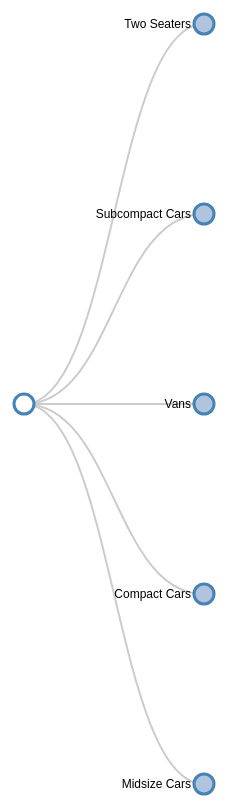
D3 v4 page, settled after 480 driven frames (8 s of simulated time); the page loaded 1 data file(s).




      //*************************************************
      // GET THE CSV DATA - all_cars_data_tree
      //*************************************************
      d3.csv("all_cars_data_tree.csv", function(error, data) {

        _.each(data, function(element, index, list){
            element.pop = +element.pop;
        });

        //*************************************************
        // THE FUNCTION
        //*************************************************
        function genJSON(csvData, groups) {

          var genGroups = function(data) {
            return _.map(data, function(element, index) {
              return { name : index, children : element };
            });
          };

          var nest = function(node, curIndex) {
            if (curIndex === 0) {
              node.children = genGroups(_.groupBy(csvData, groups[0]));
              _.each(node.children, function (child) {
                nest(child, curIndex + 1);
              });
            }
            else {
              if (curIndex < groups.length) {
                node.children = genGroups(
                  _.groupBy(node.children, groups[curIndex])
                );
                _.each(node.children, function (child) {
                  nest(child, curIndex + 1);
                });
              }
            }
            return node;
          };
          return nest({}, 0);
        }
        //*************************************************
        // CALL THE FUNCTION
        //*************************************************
        var treeData = genJSON(data, ['VClass', 'make','model'
])
              console.log(treeData);








// Set the dimensions and margins of the diagram
var margin = {top: 20, right: 90, bottom: 30, left: 90},
    width = 960 - margin.left - margin.right,
    height = 1000 - margin.top - margin.bottom;

// append the svg object to the body of the page
// appends a 'group' element to 'svg'
// moves the 'group' element to the top left margin
var svg = d3.select("body").append("svg")
    .attr("width", width + margin.right + margin.left)
    .attr("height", height + margin.top + margin.bottom)
  .append("g")
    .attr("transform", "translate("
          + margin.left + "," + margin.top + ")");

var i = 0,
    duration = 750,
    root;

// declares a tree layout and assigns the size
var treemap = d3.tree().size([height, width]);

// Assigns parent, children, height, depth
root = d3.hierarchy(treeData, function(d) { return d.children; });
root.x0 = height / 2;
root.y0 = 0;

// Collapse after the second level
root.children.forEach(collapse);

update(root);

// Collapse the node and all it's children
function collapse(d) {
  if(d.children) {
    d._children = d.children
    d._children.forEach(collapse)
    d.children = null
  }
}

function update(source) {

  // Assigns the x and y position for the nodes
  var treeData = treemap(root);

  // Compute the new tree layout.
  var nodes = treeData.descendants(),
      links = treeData.descendants().slice(1);

  // Normalize for fixed-depth.
  nodes.forEach(function(d){ d.y = d.depth * 180});

  // ****************** Nodes section ***************************

  // Update the nodes...
  var node = svg.selectAll('g.node')
      .data(nodes, function(d) {return d.id || (d.id = ++i); });

  // Enter any new modes at the parent's previous position.
  var nodeEnter = node.enter().append('g')
      .attr('class', 'node')
      .attr("transform", function(d) {
        return "translate(" + source.y0 + "," + source.x0 + ")";
    })
    .on('click', click);

  // Add Circle for the nodes
  nodeEnter.append('circle')
      .attr('class', 'node')
      .attr('r', 1e-6)
      .style("fill", function(d) {
          return d._children ? "lightsteelblue" : "#fff";
      });

  // Add labels for the nodes
  nodeEnter.append('text')
      .attr("dy", ".35em")
      .attr("x", function(d) {
          return d.children || d._children ? -13 : 13;
      })
      .attr("text-anchor", function(d) {
          return d.children || d._children ? "end" : "start";
      })
      .text(function(d) { return d.data.name; });

  // UPDATE
  var nodeUpdate = nodeEnter.merge(node);

  // Transition to the proper position for the node
  nodeUpdate.transition()
    .duration(duration)
    .attr("transform", function(d) { 
        return "translate(" + d.y + "," + d.x + ")";
     });

  // Update the node attributes and style
  nodeUpdate.select('circle.node')
    .attr('r', 10)
    .style("fill", function(d) {
        return d._children ? "lightsteelblue" : "#fff";
    })
    .attr('cursor', 'pointer');


  // Remove any exiting nodes
  var nodeExit = node.exit().transition()
      .duration(duration)
      .attr("transform", function(d) {
          return "translate(" + source.y + "," + source.x + ")";
      })
      .remove();

  // On exit reduce the node circles size to 0
  nodeExit.select('circle')
    .attr('r', 1e-6);

  // On exit reduce the opacity of text labels
  nodeExit.select('text')
    .style('fill-opacity', 1e-6);

  // ****************** links section ***************************

  // Update the links...
  var link = svg.selectAll('path.link')
      .data(links, function(d) { return d.id; });

  // Enter any new links at the parent's previous position.
  var linkEnter = link.enter().insert('path', "g")
      .attr("class", "link")
      .attr('d', function(d){
        var o = {x: source.x0, y: source.y0}
        return diagonal(o, o)
      });

  // UPDATE
  var linkUpdate = linkEnter.merge(link);

  // Transition back to the parent element position
  linkUpdate.transition()
      .duration(duration)
      .attr('d', function(d){ return diagonal(d, d.parent) });

  // Remove any exiting links
  var linkExit = link.exit().transition()
      .duration(duration)
      .attr('d', function(d) {
        var o = {x: source.x, y: source.y}
        return diagonal(o, o)
      })
      .remove();

  // Store the old positions for transition.
  nodes.forEach(function(d){
    d.x0 = d.x;
    d.y0 = d.y;
  });

  // Creates a curved (diagonal) path from parent to the child nodes
  function diagonal(s, d) {

    path = `M ${s.y} ${s.x}
            C ${(s.y + d.y) / 2} ${s.x},
              ${(s.y + d.y) / 2} ${d.x},
              ${d.y} ${d.x}`

    return path
  }

  // Toggle children on click.
  function click(d) {
    if (d.children) {
        d._children = d.children;
        d.children = null;
      } else {
        d.children = d._children;
        d._children = null;
      }
    update(d);
  }
}


      });


### data: all_cars_data_tree.csv
make, model, VClass
Alfa Romeo, Spider Veloce 2000, Two Seaters
Ferrari, Testarossa, Two Seaters
Dodge, Charger, Subcompact Cars
Dodge, B150/B250 Wagon 2WD, Vans
Subaru, Legacy AWD Turbo, Compact Cars
Subaru, Loyale, Compact Cars
Toyota, Corolla, Compact Cars
Volkswagen, Golf III / GTI, Compact Cars
Volkswagen, Jetta III, Compact Cars
Volvo, 240, Compact Cars
Audi, 100, Midsize Cars
BMW, 740i, Midsize Cars
BMW, 740il, Midsize Cars
BMW, 750il, Midsize Cars
Buick, Century, Midsize Cars
Buick, Regal, Midsize Cars
Buick, Riviera, Midsize Cars
Cadillac, Eldorado, Midsize Cars
Cadillac, Seville, Midsize Cars
Chevrolet, Lumina, Midsize Cars
Chrysler, New Yorker, Midsize Cars
CX Automotive, XM v6, Midsize Cars
CX Automotive, XM v6a, Midsize Cars
Nissan, Maxima, Midsize Cars
Dodge, Dynasty, Midsize Cars
Dodge, Spirit, Midsize Cars
Ford, Taurus, Midsize Cars
Ford, Taurus SHO, Midsize Cars
Dodge, B350 Wagon 2WD, Vans
Ford, Thunderbird, Midsize Cars
Hyundai, Sonata, Midsize Cars
Infiniti, Q45, Midsize Cars
Infiniti, Q45 Full-Active Suspension, Midsize Cars
Lexus, LS 400, Midsize Cars